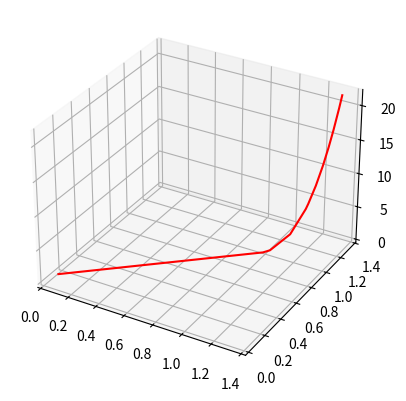

This chart was generated by the following Python code:
# -*- coding: utf-8 -*-
"""
Created on Tue Aug  6 13:33:12 2019

[redacted]
"""

from mpl_toolkits import mplot3d

import numpy as np
import matplotlib.pyplot as pl
def F(x,y):
    return (1-x)**2 + 100*(y-(x**2))**2

point_x = np.random.uniform(0,1)
point_y = np.random.uniform(0,1)

Energy = F(point_x,point_y)

x =[]
y =[]

new_Energy = []
new_Energy.append(Energy)
x.append(point_x)
y.append(point_y)
for i in range(0,1000):
    h = np.random.uniform(0,1)
    N_point1 = point_x + h
    N_point2 = point_y + h
    Energy_1 = F(N_point1,N_point2)
    delta = Energy_1 - Energy
    
    if delta <= 0:
        
        point_x = N_point1
        point_y = N_point2    
        x.append(point_x)
        y.append(point_y)
        Energy = Energy_1
        new_Energy.append(Energy)
        
    elif (np.random.uniform(0,1) <= np.exp(-delta)):
        
        point_x = N_point1
        point_y = N_point2    
        x.append(point_x)
        y.append(point_y)
        Energy = Energy_1
        new_Energy.append(Energy)
        
    else:
        
        point_x = point_x
        point_y = point_y
        x.append(point_x)
        y.append(point_y)
        Energy = Energy
        new_Energy.append(Energy)
        
pl.figure()
ax = pl.axes(projection = "3d")
ax.plot3D(x,y,new_Energy,"Red")
pl.show()            
print("Optimum value of X is ",point_x)
print("Optimum value of Y is ",point_y)
print("Optimum Function Value is ",Energy)